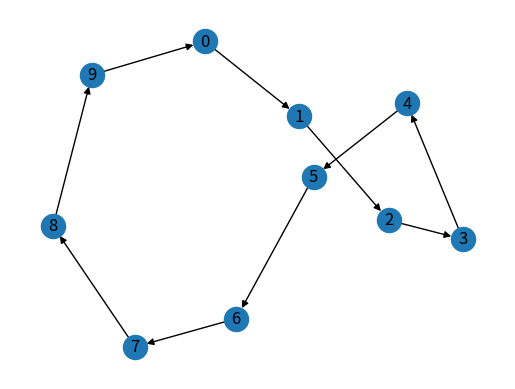
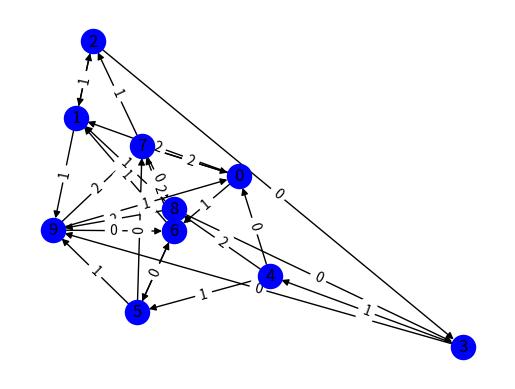
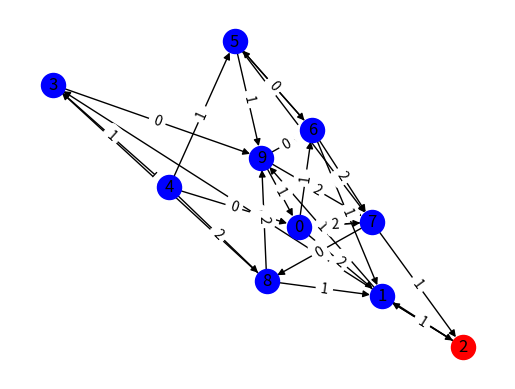
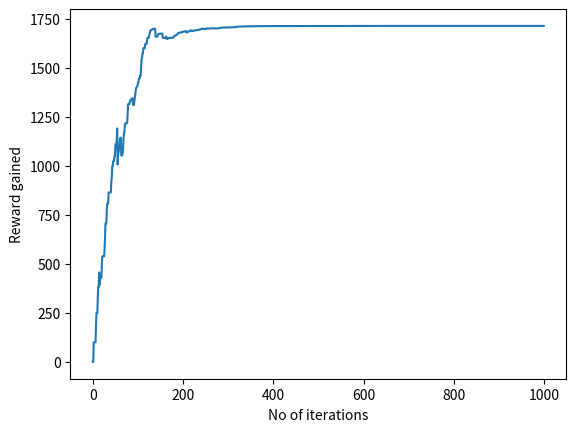

The matplotlib source for these figures, in order:
# -*- coding: utf-8 -*-
"""q_learning_final.ipynb

Automatically generated by Colaboratory.

Original file is located at
    https://colab.research.google.com/drive/10XSuVudcBPqZxBxIzElfjr2n1d3qopfn
"""

import networkx as nx
import matplotlib.pyplot as plt
import numpy as np
from random import*

#implementation of unweighted strongly connected directed graph
def generator(numStates, density, maxNumAction,numOfGoals):

    numPossibleEdges=numStates*(numStates-1)
    #the number of edges in the graph, that depends on density
    numOfEdges=int(numPossibleEdges*density)

    G=nx.cycle_graph(numStates, create_using=nx.DiGraph)

    pos = nx.spring_layout(G, scale = 100)
    nx.draw_networkx_nodes(G, pos)
    nx.draw_networkx_edges(G, pos)
    nx.draw_networkx_labels(G, pos)
    plt.axis('off')
    plt.show()
    #initially number of edges is equal to the number of states
    #since we have created the cycle
    numEdges=numStates

    #filling the alphabet of FSM, the number of symbols in the alphabet
    #depends on the maximum number of actionas to take from each state
    alphabet=[i for i in range(0,maxNumAction)]

    #adding an edge between randomly picked two states
    while numEdges!=numOfEdges:
        firstNode=randint(0,numStates-1)
        while(True):
            secondNode=randint(0,numStates-1)
            if secondNode!=firstNode:
                break
        if G.has_edge(firstNode, secondNode)==False and G.out_degree(firstNode)< maxNumAction:
            G.add_edge(firstNode,secondNode)
            numEdges=numEdges+1

    #assigning random weight to each edge
    #in order to satisfy the deterministic propert of FSM
    for i in G.nodes():
        outedges=[]
        for j in G.neighbors(i):
            found=False
            while found==False:
                random=randint(0,len(alphabet)-1)
                if alphabet[random] not in outedges:
                    G[i][j]["weight"]= alphabet[random]
                    outedges.append(alphabet[random])
                    found=True


    pos = nx.spring_layout(G, scale = 100.)
    nx.draw_networkx_nodes(G, pos, nodelist=G.nodes(), node_color='b')
    nx.draw_networkx_edges(G, pos)
    nx.draw_networkx_labels(G, pos)
    labels = nx.get_edge_attributes(G,'weight')
    nx.draw_networkx_edge_labels(G,pos,edge_labels=labels)
    plt.axis('off')
    plt.show()
    starts=[0]

    errors=[]
    for i in range(numOfGoals): #numOfGoals is the number of erroneous states
        #created a list of nodes which are not neighbors of start state
        notNeighbors=list(nx.non_neighbors(G,starts[i]))
        randomError = randint(0, len(notNeighbors)-1)
        errorState = notNeighbors[randomError]
        while errorState in errors:
          randomError = randint(0, len(notNeighbors)-1)
          errorState = notNeighbors[randomError]
        if errorState not in errors:
          errors.append(errorState)
        print()
        print("Error state is", errorState)
        print()
        starts.append(errorState)

    listOfNodes = list(G.nodes())
    updatedList = []
    for i in listOfNodes:
      if i not in errors:
        updatedList.append(i)

    pos = nx.spring_layout(G, scale = 100.)
    #nx.draw_networkx_nodes(G, pos, nodelist= [errorState], node_color= 'r')
    nx.draw_networkx_nodes(G, pos, nodelist= errors, node_color= 'r')
    nx.draw_networkx_nodes(G, pos, nodelist=updatedList, node_color='b')
    nx.draw_networkx_edges(G, pos)
    nx.draw_networkx_labels(G, pos)
    labels = nx.get_edge_attributes(G,'weight')
    nx.draw_networkx_edge_labels(G,pos,edge_labels=labels)
    plt.axis('off')
    plt.show()
    #longestPath = nx.dag_longest_path(G, weight='weight', default_weight=1, topo_order=None)
    #print(longestPath)
    #longestPathLen = nx.dag_longest_path_length(G, weight='weight', default_weight=1)
    return G, errors

number_states=10
density=0.3
number_actions=3
numofGoals=1
errors=[]
G,errors=generator(number_states,density,number_actions,numofGoals)

def findingThePath(G,number_states,goal,initial_state):

    #edges is defined as the all edges in the graph.
    edges=G.edges()
    #matrix size is equal to the number of states that we've initialized
    MATRIX_SIZE=number_states
    #created a matrix M which is all 1's with a size MATRIX_SIZE x MATRIX_SIZE
    M = np.matrix(np.ones(shape =(MATRIX_SIZE, MATRIX_SIZE))) 
    #multiply all the cells in the matrix with -1
    M *= -1
    #trace all the edges in the graph
    for point in edges:
        #if the second state is an error state then change the cell in matrix
        #to 100
        if point[1] == goal:
            M[point] = 100
        #if there is an edge between two states but the second state is not the 
        #error state then change the cell in matrix to 0.
        else:
            M[point] = 0

    print(M)

    #created the Q table which stores the reward of each action for
    #the corresponding states, it has size of MATRIX_SIZE x MATRIX_SIZE
    Q = np.matrix(np.zeros([MATRIX_SIZE, MATRIX_SIZE]))

    # Determines the available actions for a given state
    def available_actions(state):
        #get the row of the state from the matrix M
        current_state_row = M[state]
        #create a list available_action, it gets the cells which are greater
        #than or equal to zero and get the successive state from it
        #and create a list of available states for the given state
        available_action = np.where(current_state_row >= 0)[1]
        return available_action
        
    # Chooses one of the available actions at random
    def sample_next_action(available_actions_range):
        next_action = int(np.random.choice(available_action, 1))
        return next_action

    #get the available actions from the initial state
    available_action = available_actions(initial_state)
    #find a random state from the available_action list.
    action = sample_next_action(available_action)

    #discount factor
    gamma = 0.75
    
    # Updates the Q-Matrix according to the path chosen
    def update(current_state, action, gamma):

        max_index = np.where(Q[action] == np.max(Q[action]))[1]
        if max_index.shape[0] > 1:
                max_index = int(np.random.choice(max_index, size = 1))
        else:
                max_index = int(max_index)
        max_value = Q[action, max_index]
        Q[current_state, action] = M[current_state, action] + gamma * max_value
        #if chosen states have edges inbetween them, then it updates it with 
        #reward, if it's not it updates the Q table with 0.
        if (np.max(Q) > 0):
                return(np.sum(Q / np.max(Q)*100))
        else:
                return (0)
    

    update(initial_state, action, gamma)

    #scores list 
    scores = []
    for i in range(number_states*100):
        current_state = np.random.randint(0, int(Q.shape[0]))
        available_action = available_actions(current_state)
        action = sample_next_action(available_action)
        score = update(current_state, action, gamma)
        scores.append(score)

    print("Trained Q matrix:")
    print(Q / np.max(Q)*100)

    # Testing part of the Q-learning
    current_state = initial_state
    #keep track of steps
    steps = [current_state]

    while current_state != goal:

        next_step_index = np.where(Q[current_state] == np.max(Q[current_state]))[1]
        if next_step_index.shape[0] > 1:
                next_step_index = int(np.random.choice(next_step_index, size = 1))
        else:
                next_step_index = int(next_step_index)
        steps.append(next_step_index)
        current_state = next_step_index

    print("Most efficient path:")
    print(steps)

    print("Language:")
    Language=[]

    for i in range(len(steps)-1):
        Language.append(G[steps[i]][steps[i+1]]['weight'])
    print(Language)

    plt.plot(scores)
    plt.xlabel('No of iterations')
    plt.ylabel('Reward gained')
    plt.show()
    return steps,Language

joinedList=[0]
joined_language=[]
initials=[0]
for i in range(numofGoals):

    first_steps, first_language=findingThePath(G,number_states,errors[i],initials[i])
    initials.append(errors[i])
#second_steps, second_language=findingThePath(G,number_states,secondGoal,goal)
    joinedList=joinedList+first_steps[1:]
    joined_language=joined_language+first_language

print()
print(joinedList)
print()
print(joined_language)
